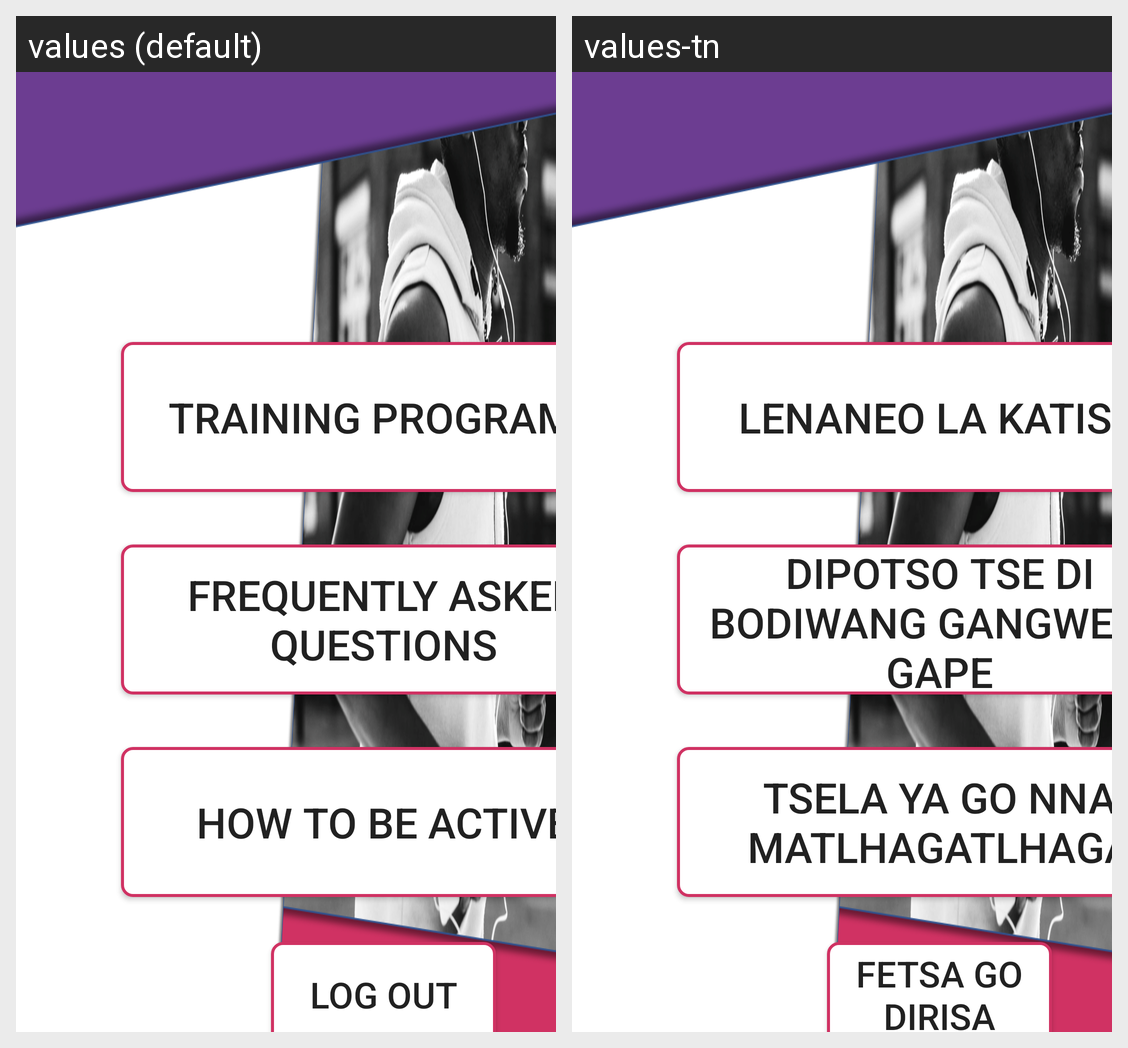

For this localized Android screen grid, give each drawn string resource with its value in every locale shown.
Android screen res/layout/activity_menu_screen.xml rendered under 2 locales, left to right: values (default), values-tn. Device: Nexus 5 (rendered at 1080×1920; each locale shown at half size, 540×960, under a caption strip naming it); theme AppTheme.
Strings drawn on this screen, with the default value and each locale's value (text and hints the layout hard-codes, and strings that could not be matched under every locale, appear in the picture but are not listed):

trnprograms
  values: Training programs
  values-tn: Lenaneo la katiso

faq
  values: Frequently asked questions
  values-tn: Dipotso tse di bodiwang gangwe le gape

howactive
  values: How to be active
  values-tn: Tsela ya go nna matlhagatlhaga

logout
  values: Log out
  values-tn: Fetsa go dirisa
